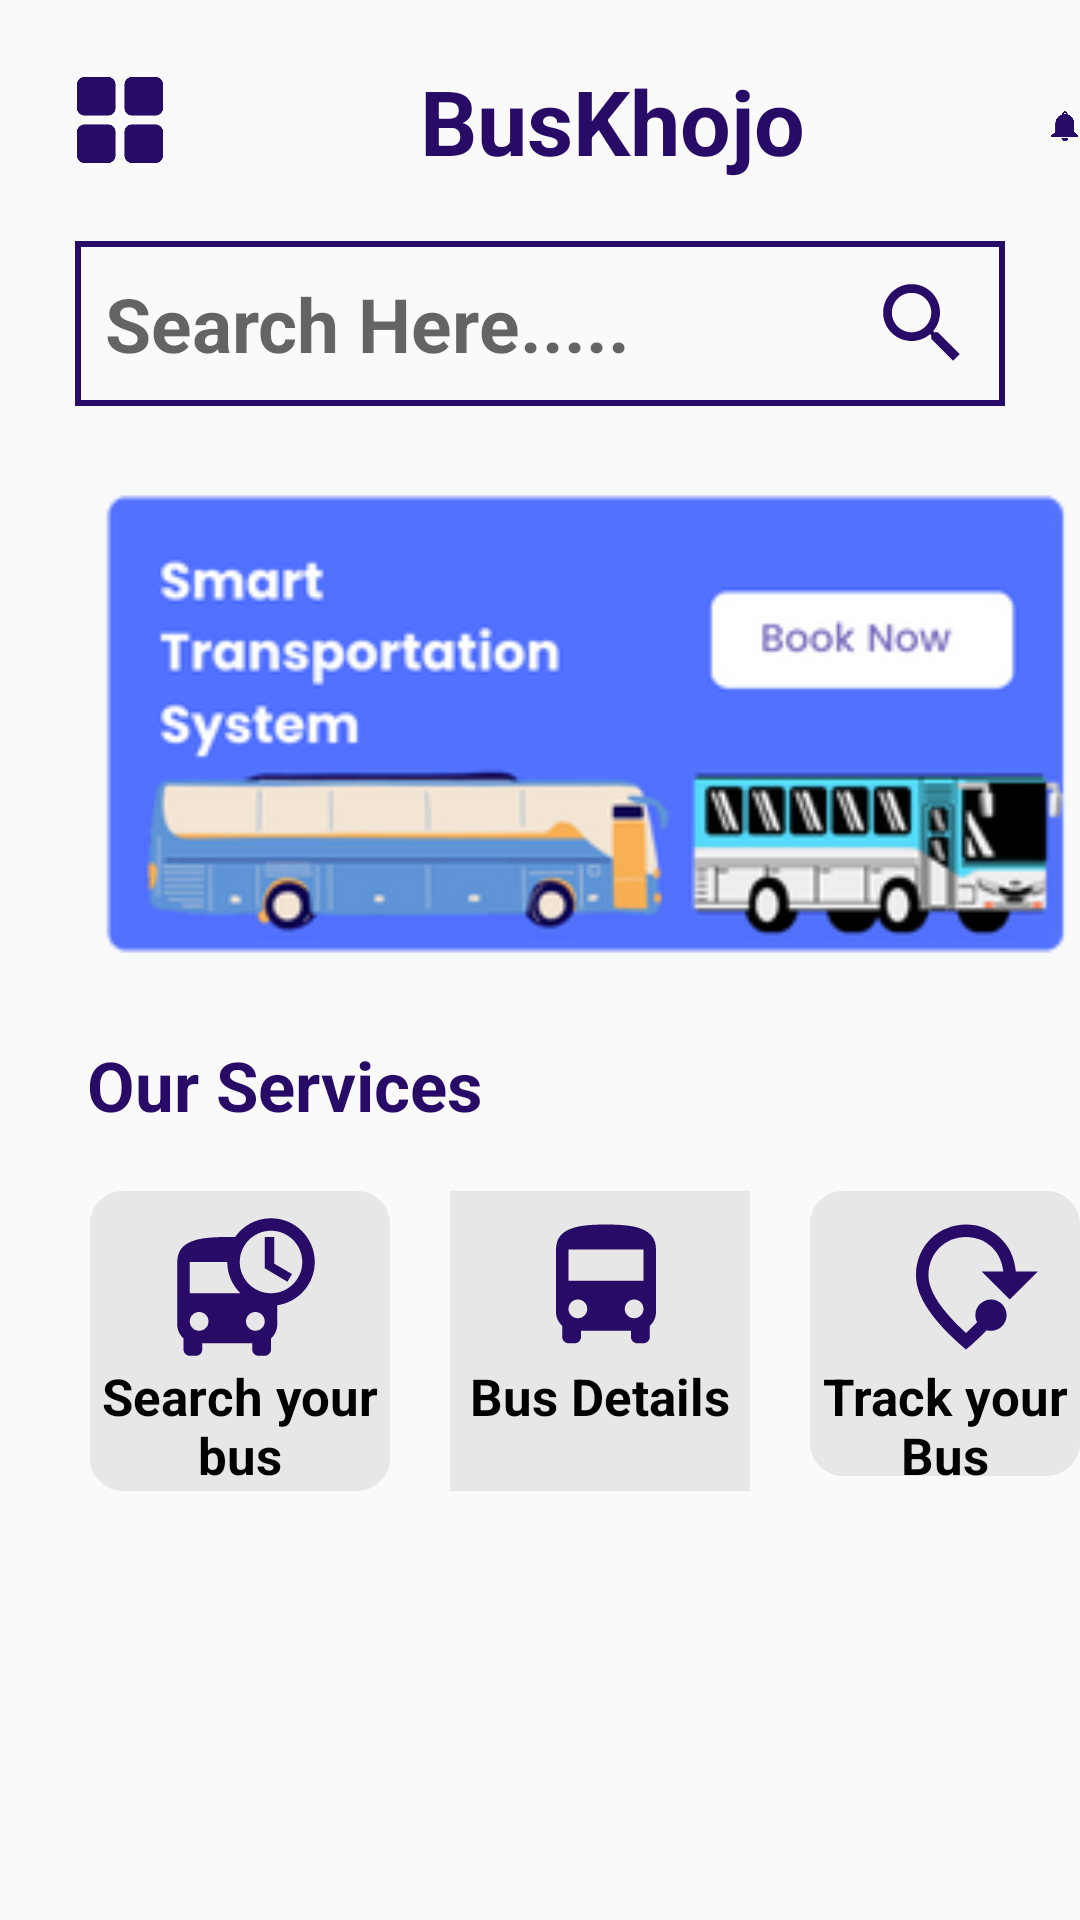

The Android layout XML behind this screen, and the referenced resources:
<!-- AndroidManifest.xml: application theme Theme.Sihproject -->
<!-- res/layout/activity_home.xml -->
<?xml version="1.0" encoding="utf-8"?>
<RelativeLayout xmlns:android="http://schemas.android.com/apk/res/android"
    xmlns:tools="http://schemas.android.com/tools"
    android:layout_width="match_parent"
    android:layout_height="match_parent"
    xmlns:app="http://schemas.android.com/apk/res-auto"
    tools:context=".HomeActivity"
    android:orientation="vertical"
    tools:ignore="InvalidId">

    <ImageView
        android:id="@+id/menu"
        android:layout_width="30dp"
        android:layout_height="30dp"
        android:layout_marginTop="25dp"
        android:layout_marginLeft="25dp"
        android:src="@drawable/menu"
        tools:ignore="ContentDescription,RtlHardcoded" />

    <TextView
        android:layout_width="match_parent"
        android:layout_height="wrap_content"
        android:text="BusKhojo"
        android:id="@+id/title"
        android:textSize="30sp"
        android:textStyle="bold"
        android:textColor="@color/bluish"
        android:layout_marginTop="20dp"
        android:layout_marginLeft="140dp"
        tools:ignore="HardcodedText,RtlHardcoded,VisualLintOverlap" />

    <ImageView
        android:id="@+id/bell"
        android:layout_width="34dp"
        android:layout_height="34dp"
        android:layout_marginTop="25dp"
        android:layout_marginLeft="350dp"
        android:src="@drawable/bell"
        tools:ignore="RtlHardcoded"
        android:importantForAccessibility="no" />

    <EditText
        android:id="@+id/search"
        android:layout_width="match_parent"
        android:layout_height="wrap_content"
        android:hint="Search Here....."
        android:drawableRight="@drawable/baseline_search_24"
        android:drawablePadding="20dp"
        android:textStyle="bold"
        android:textSize="25sp"
        android:layout_below="@id/title"
        android:background="@drawable/box"
        android:padding="10dp"
        android:layout_marginTop="20dp"
        android:layout_marginLeft="25dp"
        android:layout_marginRight="25dp"
        tools:ignore="Autofill,HardcodedText,LabelFor,RtlHardcoded,SpeakableTextPresentCheck,TextFields,VisualLintTextFieldSize" />

    <ImageView
        android:id="@+id/ads"
        android:layout_width="340dp"
        android:layout_height="200dp"
        android:layout_below="@id/search"
        android:layout_marginTop="6dp"
        android:layout_marginLeft="30dp"
        android:src="@drawable/ads"
        android:importantForAccessibility="no"
        tools:ignore="RtlHardcoded" />




    <TextView
        android:id="@+id/service"
        android:layout_width="match_parent"
        android:layout_height="wrap_content"
        android:text="Our Services"
        android:textSize="23sp"
        android:textStyle="bold"
        android:layout_marginTop="5dp"
        android:textColor="@color/bluish"
        android:layout_below="@id/ads"
        android:layout_marginLeft="29dp"
        tools:ignore="HardcodedText,RtlHardcoded" />


    <RelativeLayout
        android:layout_width="100dp"
        android:layout_height="100dp"
        android:background="@drawable/bordertwo"
        android:backgroundTint="#FFE8E7E7"
        android:layout_below="@id/service"
        android:layout_marginTop="20dp"
        android:layout_marginLeft="30dp"
        tools:ignore="RtlHardcoded">

        <ImageView
            android:id="@+id/bookbus"
            android:layout_width="70dp"
            android:layout_height="50dp"
            android:src="@drawable/baseline_departure_board_24"
            android:layout_marginLeft="17dp"
            android:layout_marginTop="7dp"
            tools:ignore="ContentDescription,RtlHardcoded" />

        <TextView
            android:layout_width="match_parent"
            android:layout_height="wrap_content"
            android:text="Search your bus"
            android:textSize="17dp"
            android:textAlignment="center"
            android:textStyle="bold"
            android:textColor="@color/black"
            android:layout_below="@id/bookbus"
            tools:ignore="HardcodedText,SpUsage,TextSizeCheck" />


    </RelativeLayout>

    <RelativeLayout
        android:layout_width="100dp"
        android:layout_height="100dp"
        android:background="#E8E7E7"
        android:layout_below="@id/service"
        android:layout_marginTop="20dp"
        android:layout_marginLeft="150dp"
        tools:ignore="RtlHardcoded">

        <ImageView
            android:id="@+id/busdetails"
            android:layout_width="70dp"
            android:layout_height="50dp"
            android:src="@drawable/baseline_directions_bus_24"
            android:layout_marginLeft="17dp"
            android:layout_marginTop="7dp"
            tools:ignore="ContentDescription" />

        <TextView
            android:layout_width="match_parent"
            android:layout_height="wrap_content"
            android:text="Bus Details"
            android:textSize="17dp"
            android:textAlignment="center"
            android:textStyle="bold"
            android:textColor="@color/black"
            android:layout_below="@id/busdetails"
            tools:ignore="HardcodedText,NotSibling,SpUsage,TextSizeCheck" />


    </RelativeLayout>

    <RelativeLayout
        android:layout_width="102dp"
        android:layout_height="95dp"
        android:layout_below="@id/service"
        android:layout_marginLeft="270dp"
        android:layout_marginTop="20dp"
        android:background="@drawable/bordertwo"
        android:backgroundTint="#FFE8E7E7"
        tools:ignore="RtlHardcoded">

        <ImageView
            android:id="@+id/track"
            android:layout_width="70dp"
            android:layout_height="50dp"
            android:layout_marginLeft="17dp"
            android:layout_marginTop="7dp"
            android:src="@drawable/baseline_mode_of_travel_24"
            tools:ignore="ContentDescription" />

        <TextView
            android:layout_width="match_parent"
            android:layout_height="39dp"
            android:layout_below="@id/track"
            android:layout_alignParentEnd="true"
            android:layout_marginEnd="0dp"
            android:text="Track your Bus"
            android:textAlignment="center"
            android:textColor="@color/black"
            android:textSize="17dp"
            android:textStyle="bold"
            tools:ignore="HardcodedText,NotSibling,SpUsage,TextSizeCheck" />

    </RelativeLayout>


</RelativeLayout>
<!-- resources referenced by this layout -->
<resources>
  <color name="black">#FF000000</color>
  <color name="bluish">#270B67</color>
  <!-- drawable ads: png bitmap (drawable, 28509 bytes) -->
  <!-- drawable baseline_departure_board_24 (drawable) -->
  <vector android:height="24dp" android:tint="#270B67"
      android:viewportHeight="24" android:viewportWidth="24"
      android:width="24dp" xmlns:android="http://schemas.android.com/apk/res/android">
      <path android:fillColor="@android:color/white" android:pathData="M16,1c-2.4,0 -4.52,1.21 -5.78,3.05 0.01,-0.01 0.01,-0.02 0.02,-0.03C9.84,4 9.42,4 9,4c-4.42,0 -8,0.5 -8,4v10c0,0.88 0.39,1.67 1,2.22L2,22c0,0.55 0.45,1 1,1h1c0.55,0 1,-0.45 1,-1v-1h8v1c0,0.55 0.45,1 1,1h1c0.55,0 1,-0.45 1,-1v-1.78c0.61,-0.55 1,-1.34 1,-2.22v-3.08c3.39,-0.49 6,-3.39 6,-6.92 0,-3.87 -3.13,-7 -7,-7zM4.5,19c-0.83,0 -1.5,-0.67 -1.5,-1.5S3.67,16 4.5,16s1.5,0.67 1.5,1.5S5.33,19 4.5,19zM3,13L3,8h6c0,1.96 0.81,3.73 2.11,5L3,13zM13.5,19c-0.83,0 -1.5,-0.67 -1.5,-1.5s0.67,-1.5 1.5,-1.5 1.5,0.67 1.5,1.5 -0.67,1.5 -1.5,1.5zM16,13c-2.76,0 -5,-2.24 -5,-5s2.24,-5 5,-5 5,2.24 5,5 -2.24,5 -5,5zM16.5,4L15,4v5l3.62,2.16 0.75,-1.23 -2.87,-1.68z"/>
  </vector>
  <!-- drawable baseline_directions_bus_24 (drawable) -->
  <vector android:height="24dp" android:tint="#270B67"
      android:viewportHeight="24" android:viewportWidth="24"
      android:width="24dp" xmlns:android="http://schemas.android.com/apk/res/android">
      <path android:fillColor="@android:color/white" android:pathData="M4,16c0,0.88 0.39,1.67 1,2.22L5,20c0,0.55 0.45,1 1,1h1c0.55,0 1,-0.45 1,-1v-1h8v1c0,0.55 0.45,1 1,1h1c0.55,0 1,-0.45 1,-1v-1.78c0.61,-0.55 1,-1.34 1,-2.22L20,6c0,-3.5 -3.58,-4 -8,-4s-8,0.5 -8,4v10zM7.5,17c-0.83,0 -1.5,-0.67 -1.5,-1.5S6.67,14 7.5,14s1.5,0.67 1.5,1.5S8.33,17 7.5,17zM16.5,17c-0.83,0 -1.5,-0.67 -1.5,-1.5s0.67,-1.5 1.5,-1.5 1.5,0.67 1.5,1.5 -0.67,1.5 -1.5,1.5zM18,11L6,11L6,6h12v5z"/>
  </vector>
  <!-- drawable baseline_mode_of_travel_24 (drawable) -->
  <vector android:height="24dp" android:tint="#270B67"
      android:viewportHeight="24" android:viewportWidth="24"
      android:width="24dp" xmlns:android="http://schemas.android.com/apk/res/android">
      <path android:fillColor="@android:color/white" android:pathData="M15.31,18.9c-0.96,1 -2.06,2.03 -3.31,3.1c-5.33,-4.55 -8,-8.48 -8,-11.8C4,5.22 7.8,2 12,2c4,0 7.64,2.92 7.97,7.5l3.53,0L19,14l-4.5,-4.5l3.47,0C17.65,6.24 15.13,4 12,4c-3.35,0 -6,2.57 -6,6.2c0,2.34 1.95,5.44 6,9.14c0.64,-0.59 1.23,-1.16 1.77,-1.71c-0.17,-0.34 -0.27,-0.72 -0.27,-1.12c0,-1.38 1.12,-2.5 2.5,-2.5s2.5,1.12 2.5,2.5S17.38,19 16,19C15.76,19 15.53,18.97 15.31,18.9z"/>
  </vector>
  <!-- drawable baseline_search_24 (drawable) -->
  <vector android:height="35dp" android:tint="#270B67"
      android:viewportHeight="24" android:viewportWidth="24"
      android:width="35dp" xmlns:android="http://schemas.android.com/apk/res/android">
      <path android:fillColor="@android:color/white" android:pathData="M15.5,14h-0.79l-0.28,-0.27C15.41,12.59 16,11.11 16,9.5 16,5.91 13.09,3 9.5,3S3,5.91 3,9.5 5.91,16 9.5,16c1.61,0 3.09,-0.59 4.23,-1.57l0.27,0.28v0.79l5,4.99L20.49,19l-4.99,-5zM9.5,14C7.01,14 5,11.99 5,9.5S7.01,5 9.5,5 14,7.01 14,9.5 11.99,14 9.5,14z"/>
  </vector>
  <!-- drawable bell: png bitmap (drawable, 8793 bytes) -->
  <!-- drawable bordertwo (drawable) -->
  <?xml version="1.0" encoding="utf-8"?>
  <shape xmlns:android="http://schemas.android.com/apk/res/android"
      android:shape="rectangle">
  
      <stroke
          android:width="2dp"
          android:color="#FFE8E7E7"/>
  
      <corners
          android:radius="10dp"/>
  
  </shape>
  <!-- drawable box (drawable) -->
  <?xml version="1.0" encoding="utf-8"?>
  <shape xmlns:android="http://schemas.android.com/apk/res/android"
      android:shape="rectangle">
  
      <stroke
          android:width="2dp"
          android:color="@color/bluish"/>
  
  
  </shape>
  <!-- drawable menu: png bitmap (drawable, 8346 bytes) -->
  <style name="Theme.Sihproject" parent="android:Theme.Material.Light.NoActionBar" />
</resources>
